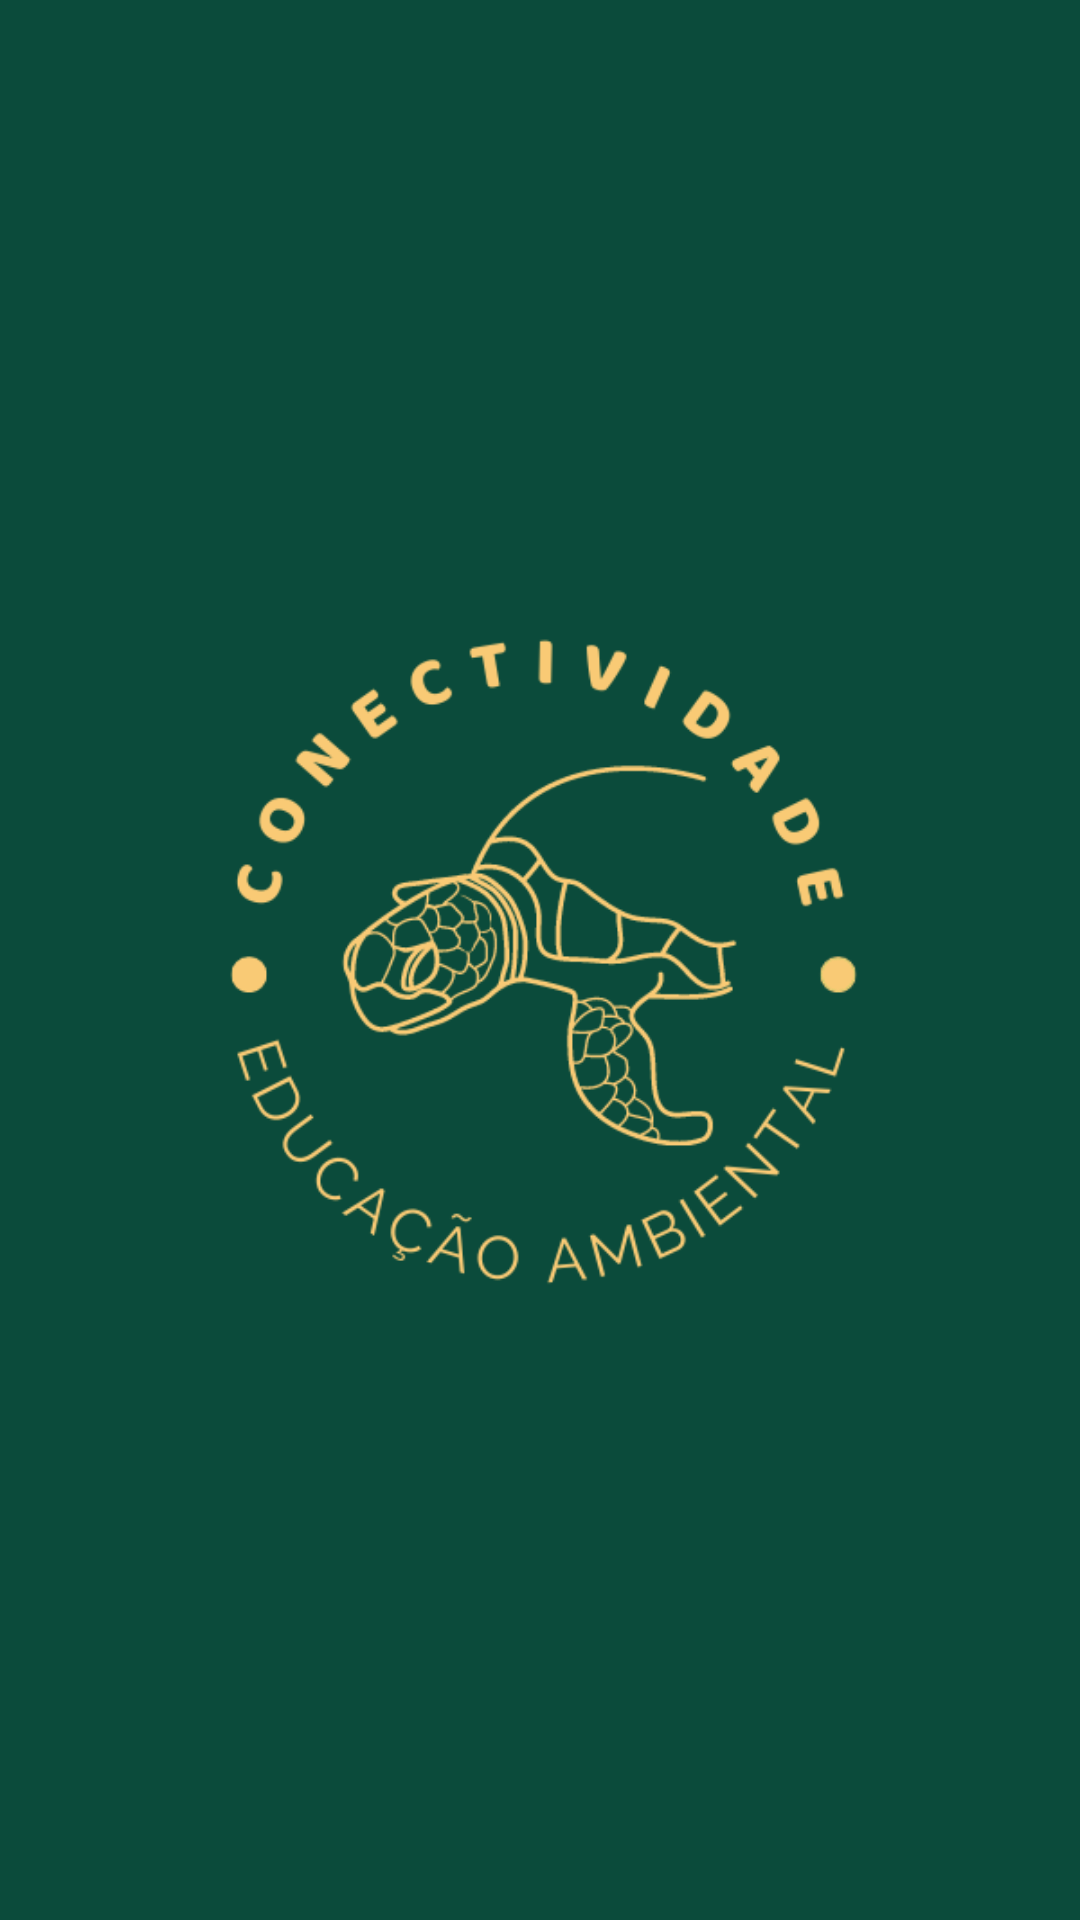

The Android layout XML behind this screen, and the referenced resources:
<!-- AndroidManifest.xml: activity theme Theme.Projeto_tcc.NoActionBar -->
<!-- res/layout/activity_abertura.xml -->
<?xml version="1.0" encoding="utf-8"?>
<LinearLayout xmlns:android="http://schemas.android.com/apk/res/android"
    xmlns:app="http://schemas.android.com/apk/res-auto"
    xmlns:tools="http://schemas.android.com/tools"
    android:layout_width="match_parent"
    android:layout_height="match_parent"
    android:gravity="center"
    android:layout_gravity="center"
    android:background="@color/verde_fundo"
    tools:context=".ui.main.AberturaActivity">
    
    
    <ImageView
        android:layout_width="300dp"
        android:layout_height="300dp"
        android:src="@drawable/logo"/>

</LinearLayout>
<!-- resources referenced by this layout -->
<resources>
  <color name="verde_fundo">#0B4B3B</color>
  <!-- drawable logo: png bitmap (drawable-v24, 46038 bytes) -->
  <style name="Theme.Projeto_tcc.NoActionBar">
          <item name="windowActionBar">false</item>
          <item name="windowNoTitle">true</item>
      </style>
</resources>
